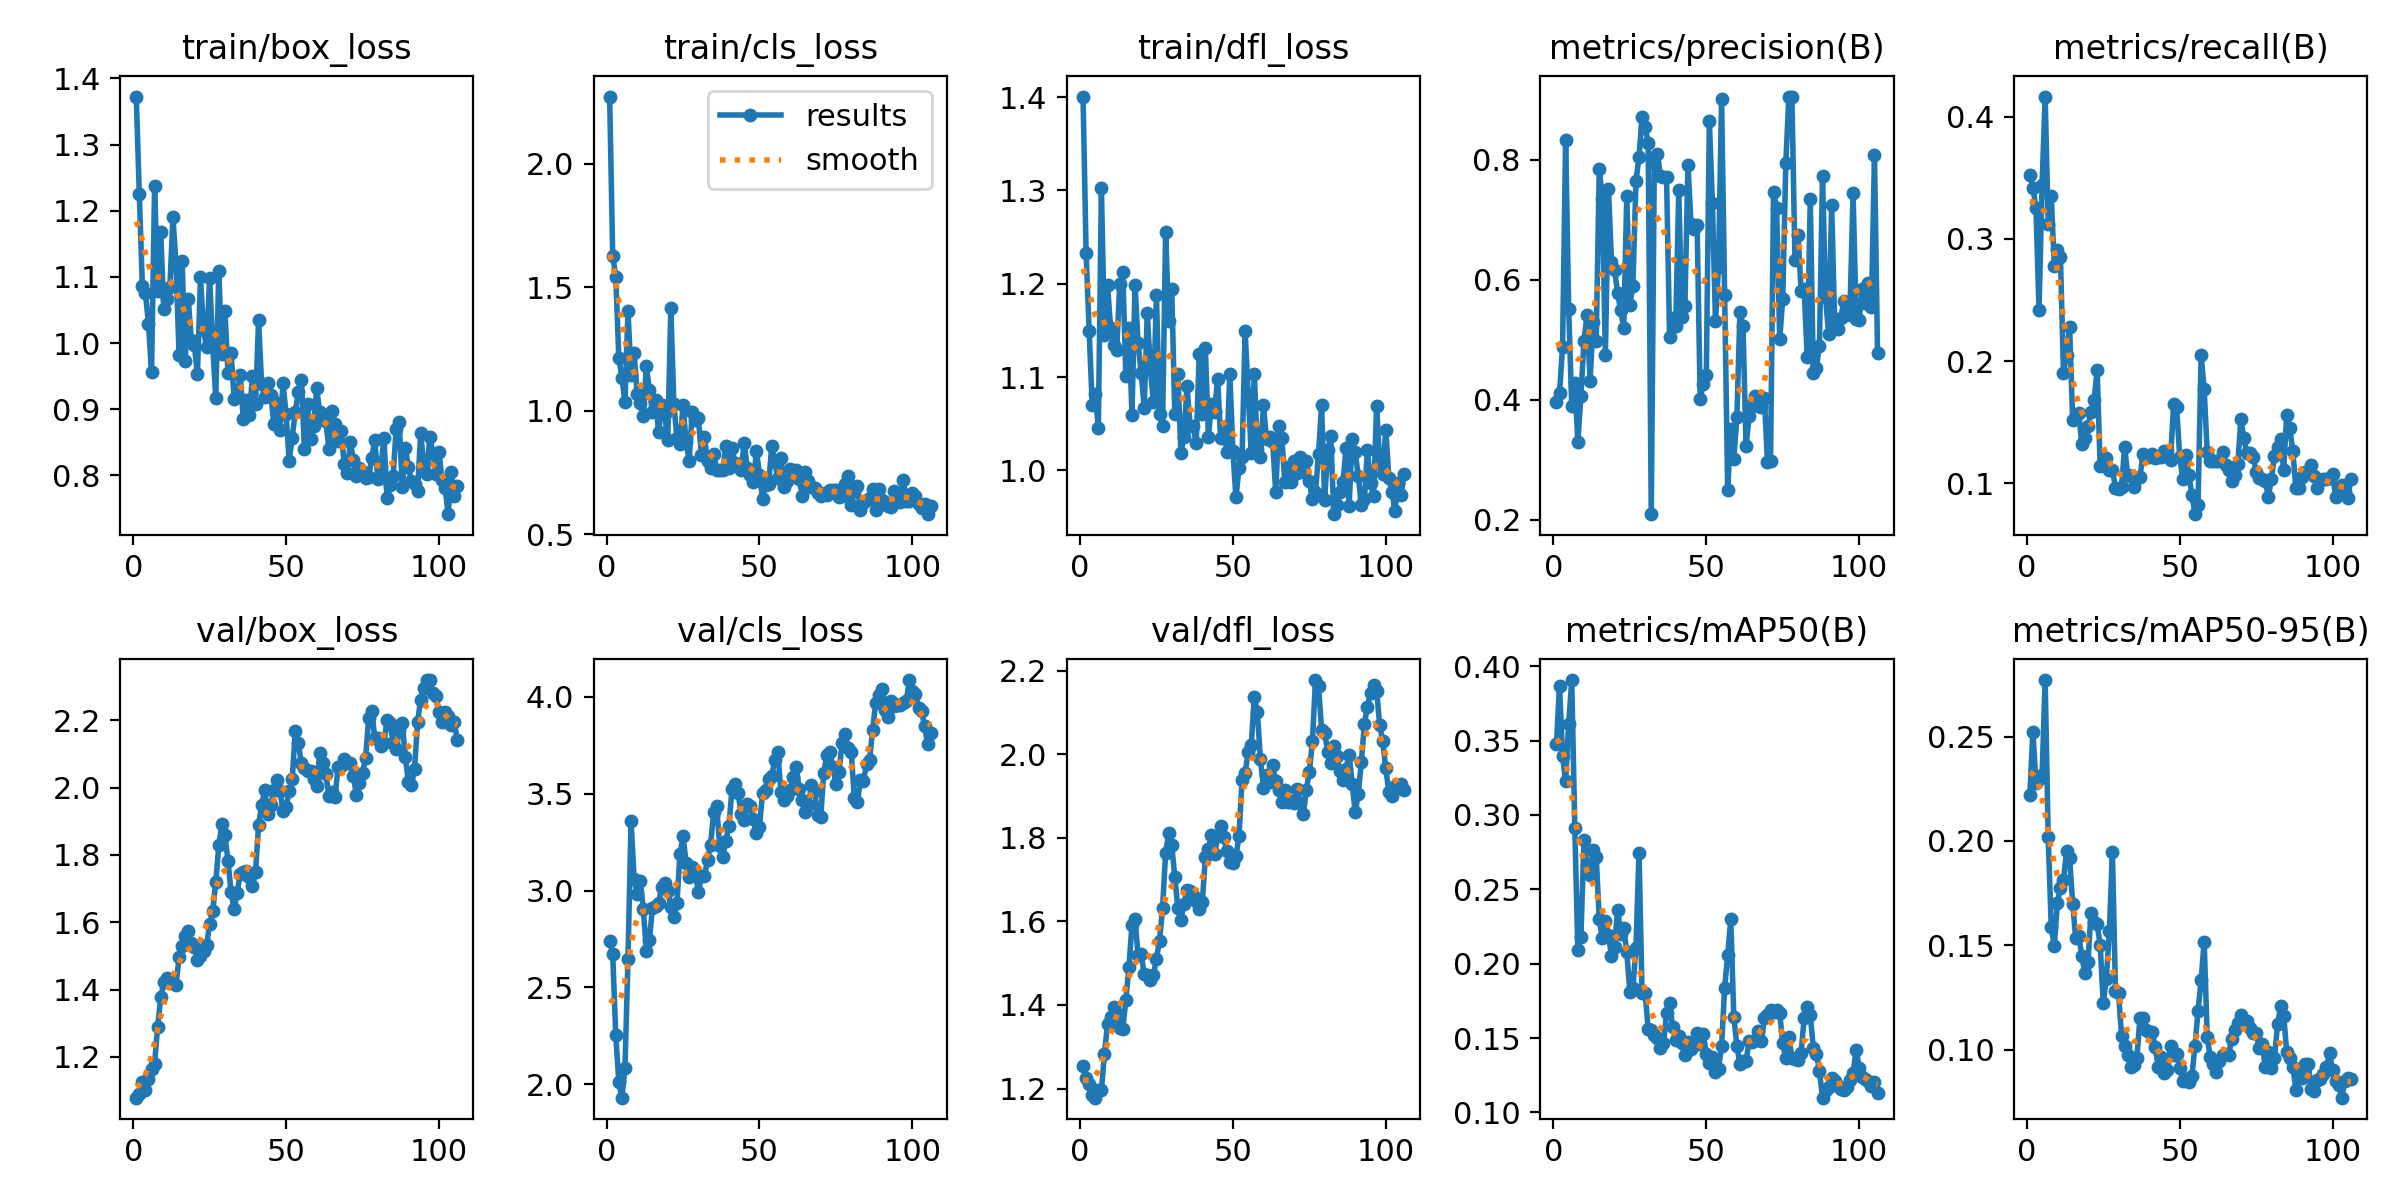

The file beside this chart, header and first rows:
epoch, time, train/box_loss, train/cls_loss, train/dfl_loss, metrics/precision(B), metrics/recall(B), metrics/mAP50(B), metrics/mAP50-95(B), val/box_loss, val/cls_loss, val/dfl_loss, lr/pg0, lr/pg1, lr/pg2
1, 1.879, 1.373, 2.272, 1.401, 0.3965, 0.3525, 0.3474, 0.222, 1.079, 2.741, 1.254, 9.999e-05, 9.999e-05, 9.999e-05
2, 3.39, 1.225, 1.627, 1.233, 0.4106, 0.342, 0.387, 0.2523, 1.091, 2.671, 1.226, 0.0002087, 0.0002087, 0.0002087
3, 4.792, 1.086, 1.543, 1.149, 0.4884, 0.3254, 0.3396, 0.228, 1.124, 2.256, 1.211, 0.0003171, 0.0003171, 0.0003171
4, 6.14, 1.075, 1.215, 1.07, 0.8326, 0.242, 0.3226, 0.2295, 1.102, 2.011, 1.185, 0.0004251, 0.0004251, 0.0004251
5, 7.48, 1.03, 1.134, 1.081, 0.5518, 0.344, 0.3614, 0.2314, 1.136, 1.931, 1.178, 0.0005328, 0.0005328, 0.0005328
6, 8.731, 0.9556, 1.037, 1.046, 0.3887, 0.4165, 0.3907, 0.2771, 1.164, 2.083, 1.196, 0.0006401, 0.0006401, 0.0006401
7, 10.04, 1.238, 1.406, 1.303, 0.4278, 0.3119, 0.2913, 0.2018, 1.18, 2.648, 1.196, 0.000747, 0.000747, 0.000747
8, 11.27, 1.079, 1.143, 1.145, 0.3296, 0.3347, 0.2089, 0.1587, 1.29, 3.357, 1.282, 0.0008536, 0.0008536, 0.0008536
9, 12.49, 1.169, 1.234, 1.199, 0.4068, 0.2779, 0.2182, 0.1496, 1.377, 3.061, 1.355, 0.000897, 0.000897, 0.000897
10, 13.74, 1.052, 1.068, 1.153, 0.4979, 0.2907, 0.2832, 0.1703, 1.422, 2.984, 1.372, 0.0008955, 0.0008955, 0.0008955
11, 14.94, 1.067, 1.031, 1.134, 0.5412, 0.2853, 0.2662, 0.1776, 1.433, 3.05, 1.395, 0.000894, 0.000894, 0.000894
12, 16.15, 1.084, 0.9775, 1.128, 0.4318, 0.1906, 0.2596, 0.1815, 1.431, 2.906, 1.379, 0.0008925, 0.0008925, 0.0008925
13, 17.33, 1.191, 1.181, 1.2, 0.5295, 0.205, 0.2765, 0.1951, 1.42, 2.69, 1.346, 0.000891, 0.000891, 0.000891
14, 18.49, 1.118, 1.083, 1.213, 0.4976, 0.2283, 0.272, 0.1918, 1.413, 2.746, 1.344, 0.0008895, 0.0008895, 0.0008895
15, 19.7, 0.9825, 0.9962, 1.101, 0.7842, 0.1516, 0.23, 0.17, 1.496, 2.911, 1.412, 0.000888, 0.000888, 0.000888
16, 20.86, 1.125, 1.042, 1.153, 0.7337, 0.1554, 0.2172, 0.1533, 1.529, 2.919, 1.491, 0.0008865, 0.0008865, 0.0008865
17, 22.03, 0.9734, 0.9152, 1.06, 0.4742, 0.1573, 0.2289, 0.1544, 1.558, 2.933, 1.592, 0.000885, 0.000885, 0.000885
18, 23.16, 1.066, 1.024, 1.199, 0.7519, 0.1323, 0.2194, 0.1448, 1.573, 3.021, 1.605, 0.0008835, 0.0008835, 0.0008835
19, 24.34, 1.005, 0.9857, 1.136, 0.6296, 0.1369, 0.2053, 0.1366, 1.539, 3.037, 1.519, 0.000882, 0.000882, 0.000882
20, 25.52, 0.9966, 0.8833, 1.105, 0.6169, 0.1466, 0.2113, 0.1419, 1.525, 2.995, 1.522, 0.0008805, 0.0008805, 0.0008805
21, 26.68, 0.9527, 1.415, 1.067, 0.5777, 0.1583, 0.2364, 0.1656, 1.489, 2.917, 1.474, 0.000879, 0.000879, 0.000879
22, 27.84, 1.1, 1.03, 1.168, 0.549, 0.1682, 0.2203, 0.161, 1.499, 2.862, 1.473, 0.0008775, 0.0008775, 0.0008775
23, 29.01, 1.02, 0.8905, 1.109, 0.5193, 0.1927, 0.2237, 0.1601, 1.514, 2.935, 1.459, 0.000876, 0.000876, 0.000876
24, 30.24, 0.9937, 0.8667, 1.073, 0.7388, 0.1139, 0.2082, 0.1503, 1.532, 3.189, 1.472, 0.0008745, 0.0008745, 0.0008745
25, 31.45, 1.099, 1.022, 1.188, 0.5583, 0.1169, 0.181, 0.1225, 1.595, 3.279, 1.511, 0.000873, 0.000873, 0.000873
26, 32.67, 0.9959, 0.8748, 1.06, 0.5901, 0.1206, 0.1834, 0.134, 1.633, 3.143, 1.554, 0.0008715, 0.0008715, 0.0008715
27, 34.01, 0.9175, 0.7984, 1.048, 0.7649, 0.1109, 0.2109, 0.1567, 1.719, 3.07, 1.631, 0.00087, 0.00087, 0.00087
28, 35.18, 1.109, 0.9966, 1.256, 0.8038, 0.1108, 0.2746, 0.1949, 1.828, 3.123, 1.764, 0.0008685, 0.0008685, 0.0008685
29, 36.47, 0.9829, 0.9614, 1.16, 0.8719, 0.09655, 0.1801, 0.1279, 1.89, 3.097, 1.811, 0.000867, 0.000867, 0.000867
30, 37.64, 1.049, 0.9714, 1.194, 0.8542, 0.09583, 0.1803, 0.1269, 1.86, 2.99, 1.782, 0.0008655, 0.0008655, 0.0008655
31, 38.84, 0.955, 0.8229, 1.06, 0.828, 0.09684, 0.156, 0.1066, 1.781, 3.073, 1.707, 0.000864, 0.000864, 0.000864
32, 40.04, 0.9858, 0.8943, 1.104, 0.209, 0.1301, 0.1554, 0.1017, 1.69, 3.074, 1.632, 0.0008625, 0.0008625, 0.0008625
33, 41.25, 0.916, 0.7969, 1.019, 0.7952, 0.1066, 0.1517, 0.09716, 1.638, 3.156, 1.604, 0.000861, 0.000861, 0.000861
34, 42.44, 0.9213, 0.7674, 1.036, 0.8097, 0.1062, 0.1502, 0.09165, 1.688, 3.235, 1.643, 0.0008595, 0.0008595, 0.0008595
35, 43.71, 0.9524, 0.8254, 1.09, 0.773, 0.09707, 0.1435, 0.09281, 1.744, 3.404, 1.676, 0.000858, 0.000858, 0.000858
36, 44.94, 0.8854, 0.7618, 1.047, 0.7703, 0.1044, 0.1468, 0.09606, 1.749, 3.435, 1.672, 0.0008565, 0.0008565, 0.0008565
37, 46.23, 0.9139, 0.7596, 1.047, 0.771, 0.1051, 0.1665, 0.1151, 1.751, 3.228, 1.664, 0.000855, 0.000855, 0.000855
38, 47.55, 0.8915, 0.7619, 1.029, 0.5046, 0.1243, 0.1733, 0.1152, 1.735, 3.175, 1.649, 0.0008535, 0.0008535, 0.0008535
39, 48.86, 0.9498, 0.8569, 1.125, 0.5354, 0.1214, 0.1573, 0.1092, 1.706, 3.257, 1.63, 0.000852, 0.000852, 0.000852
40, 50.15, 0.9077, 0.7698, 1.06, 0.5223, 0.1218, 0.1488, 0.1083, 1.749, 3.332, 1.647, 0.0008505, 0.0008505, 0.0008505
41, 51.47, 1.035, 0.8511, 1.131, 0.7486, 0.1238, 0.1512, 0.1086, 1.889, 3.522, 1.753, 0.000849, 0.000849, 0.000849
42, 52.67, 0.9375, 0.7884, 1.036, 0.5384, 0.1206, 0.1464, 0.1011, 1.947, 3.549, 1.774, 0.0008475, 0.0008475, 0.0008475
43, 53.87, 0.9178, 0.7837, 1.072, 0.5558, 0.122, 0.1387, 0.09176, 1.992, 3.502, 1.807, 0.000846, 0.000846, 0.000846
44, 55.1, 0.9399, 0.7624, 1.063, 0.7914, 0.1213, 0.1475, 0.09645, 1.922, 3.395, 1.76, 0.0008445, 0.0008445, 0.0008445
45, 56.29, 0.9218, 0.8696, 1.098, 0.6934, 0.1267, 0.1429, 0.08871, 1.948, 3.363, 1.804, 0.000843, 0.000843, 0.000843
46, 57.47, 0.8774, 0.7705, 1.035, 0.6843, 0.1267, 0.1454, 0.09035, 1.993, 3.445, 1.829, 0.0008415, 0.0008415, 0.0008415
47, 58.68, 0.9101, 0.7418, 1.047, 0.6904, 0.1193, 0.1537, 0.1019, 2.021, 3.436, 1.803, 0.00084, 0.00084, 0.00084
48, 59.88, 0.8688, 0.7111, 1.019, 0.4012, 0.1646, 0.1462, 0.09757, 1.99, 3.366, 1.769, 0.0008385, 0.0008385, 0.0008385
49, 61.07, 0.9401, 0.838, 1.103, 0.4258, 0.1622, 0.1529, 0.09782, 1.93, 3.298, 1.742, 0.000837, 0.000837, 0.000837
50, 62.35, 0.8922, 0.7423, 1.021, 0.4404, 0.1219, 0.1392, 0.09113, 1.941, 3.329, 1.74, 0.0008355, 0.0008355, 0.0008355
51, 63.53, 0.8224, 0.6442, 0.971, 0.8637, 0.104, 0.1334, 0.08516, 1.989, 3.503, 1.756, 0.000834, 0.000834, 0.000834
52, 64.67, 0.8571, 0.7013, 1.002, 0.7279, 0.1231, 0.1372, 0.08605, 2.024, 3.517, 1.805, 0.0008325, 0.0008325, 0.0008325
53, 65.9, 0.8963, 0.7028, 1.015, 0.5314, 0.107, 0.1275, 0.0845, 2.167, 3.576, 1.939, 0.000831, 0.000831, 0.000831
54, 67.09, 0.9256, 0.8579, 1.149, 0.6218, 0.09075, 0.1291, 0.08736, 2.134, 3.591, 1.956, 0.0008295, 0.0008295, 0.0008295
55, 68.27, 0.9446, 0.7922, 1.082, 0.9004, 0.07485, 0.1449, 0.1018, 2.072, 3.676, 2.005, 0.000828, 0.000828, 0.000828
56, 69.41, 0.8394, 0.7279, 1.019, 0.5751, 0.08226, 0.1838, 0.1185, 2.057, 3.713, 2.022, 0.0008265, 0.0008265, 0.0008265
57, 70.63, 0.9081, 0.809, 1.103, 0.2491, 0.2049, 0.206, 0.1331, 2.05, 3.509, 2.137, 0.000825, 0.000825, 0.000825
58, 71.8, 0.855, 0.6922, 1.023, 0.3515, 0.1768, 0.2298, 0.1517, 2.048, 3.466, 2.101, 0.0008235, 0.0008235, 0.0008235
59, 73, 0.8745, 0.715, 1.015, 0.3011, 0.1257, 0.1642, 0.106, 2.024, 3.49, 1.988, 0.000822, 0.000822, 0.000822
60, 74.18, 0.9317, 0.7638, 1.07, 0.3705, 0.1182, 0.1448, 0.09624, 2.005, 3.521, 1.92, 0.0008205, 0.0008205, 0.0008205
... 46 more rows
